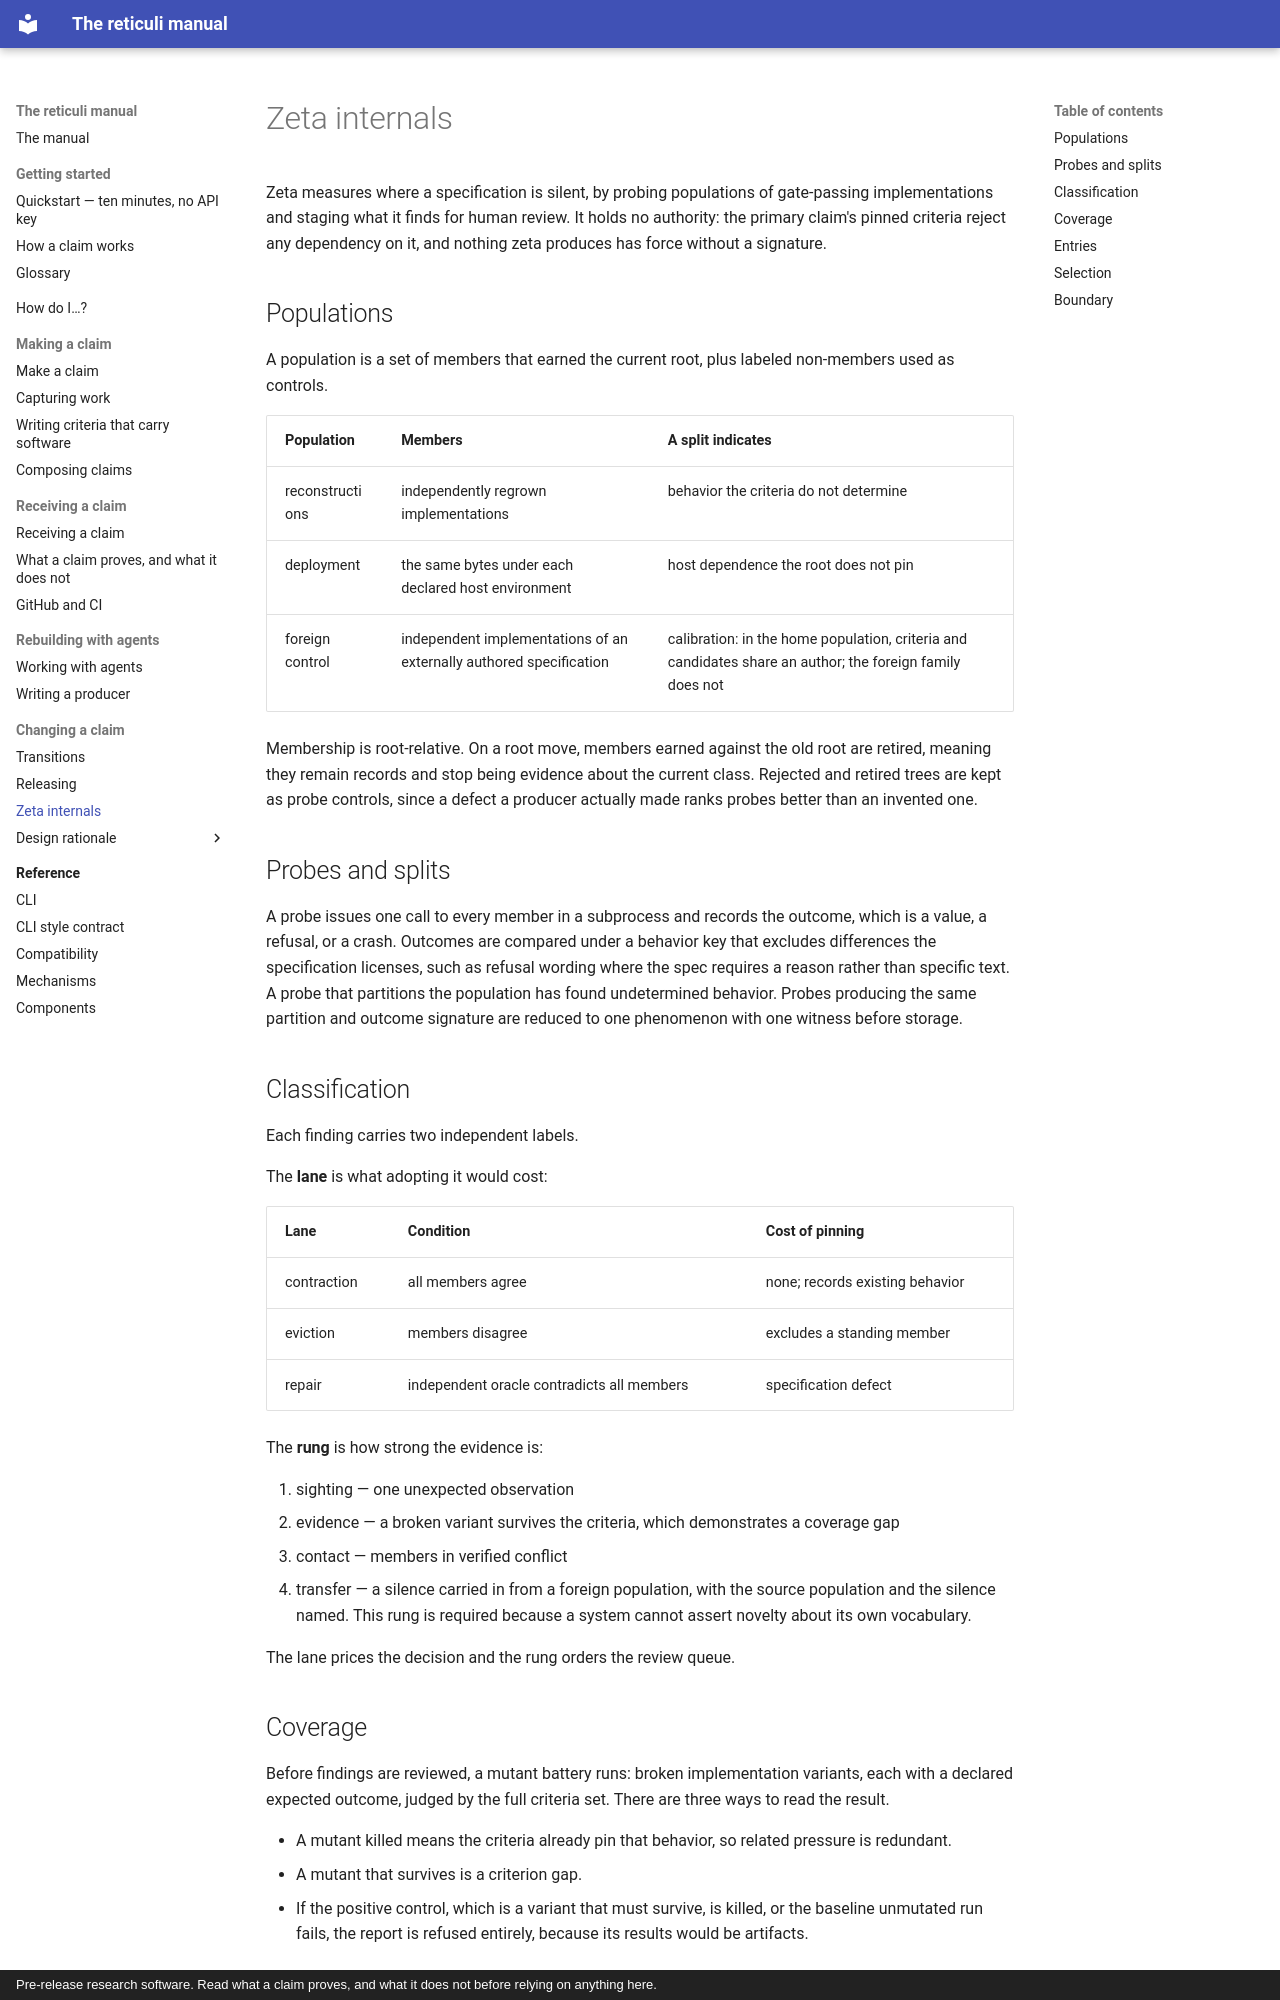

repository: rz4/reticuli · page: zeta/index.html · generator: mkdocs · copyright: Pre-release research software. Read what a claim proves, and what it does not before relying on anything here.

# Zeta internals

Zeta measures where a specification is silent, by probing populations of
gate-passing implementations and staging what it finds for human review. It
holds no authority: the primary claim's pinned criteria reject any dependency
on it, and nothing zeta produces has force without a signature.

## Populations

A population is a set of members that earned the current root, plus labeled
non-members used as controls.

| Population | Members | A split indicates |
|---|---|---|
| reconstructions | independently regrown implementations | behavior the criteria do not determine |
| deployment | the same bytes under each declared host environment | host dependence the root does not pin |
| foreign control | independent implementations of an externally authored specification | calibration: in the home population, criteria and candidates share an author; the foreign family does not |

Membership is root-relative. On a root move, members earned against the old
root are retired, meaning they remain records and stop being evidence about
the current class. Rejected and retired trees are kept as probe controls,
since a defect a producer actually made ranks probes better than an invented
one.

## Probes and splits

A probe issues one call to every member in a subprocess and records the
outcome, which is a value, a refusal, or a crash. Outcomes are compared under
a behavior key that excludes differences the specification licenses, such as
refusal wording where the spec requires a reason rather than specific text. A
probe that partitions the population has found undetermined behavior. Probes
producing the same partition and outcome signature are reduced to one
phenomenon with one witness before storage.

## Classification

Each finding carries two independent labels.

The **lane** is what adopting it would cost:

| Lane | Condition | Cost of pinning |
|---|---|---|
| contraction | all members agree | none; records existing behavior |
| eviction | members disagree | excludes a standing member |
| repair | independent oracle contradicts all members | specification defect |

The **rung** is how strong the evidence is:

1. sighting — one unexpected observation
2. evidence — a broken variant survives the criteria, which demonstrates a
   coverage gap
3. contact — members in verified conflict
4. transfer — a silence carried in from a foreign population, with the source
   population and the silence named. This rung is required because a system
   cannot assert novelty about its own vocabulary.

The lane prices the decision and the rung orders the review queue.

## Coverage

Before findings are reviewed, a mutant battery runs: broken implementation
variants, each with a declared expected outcome, judged by the full criteria
set. There are three ways to read the result.

- A mutant killed means the criteria already pin that behavior, so related
  pressure is redundant.
- A mutant that survives is a criterion gap.
- If the positive control, which is a variant that must survive, is killed,
  or the baseline unmutated run fails, the report is refused entirely,
  because its results would be artifacts.
